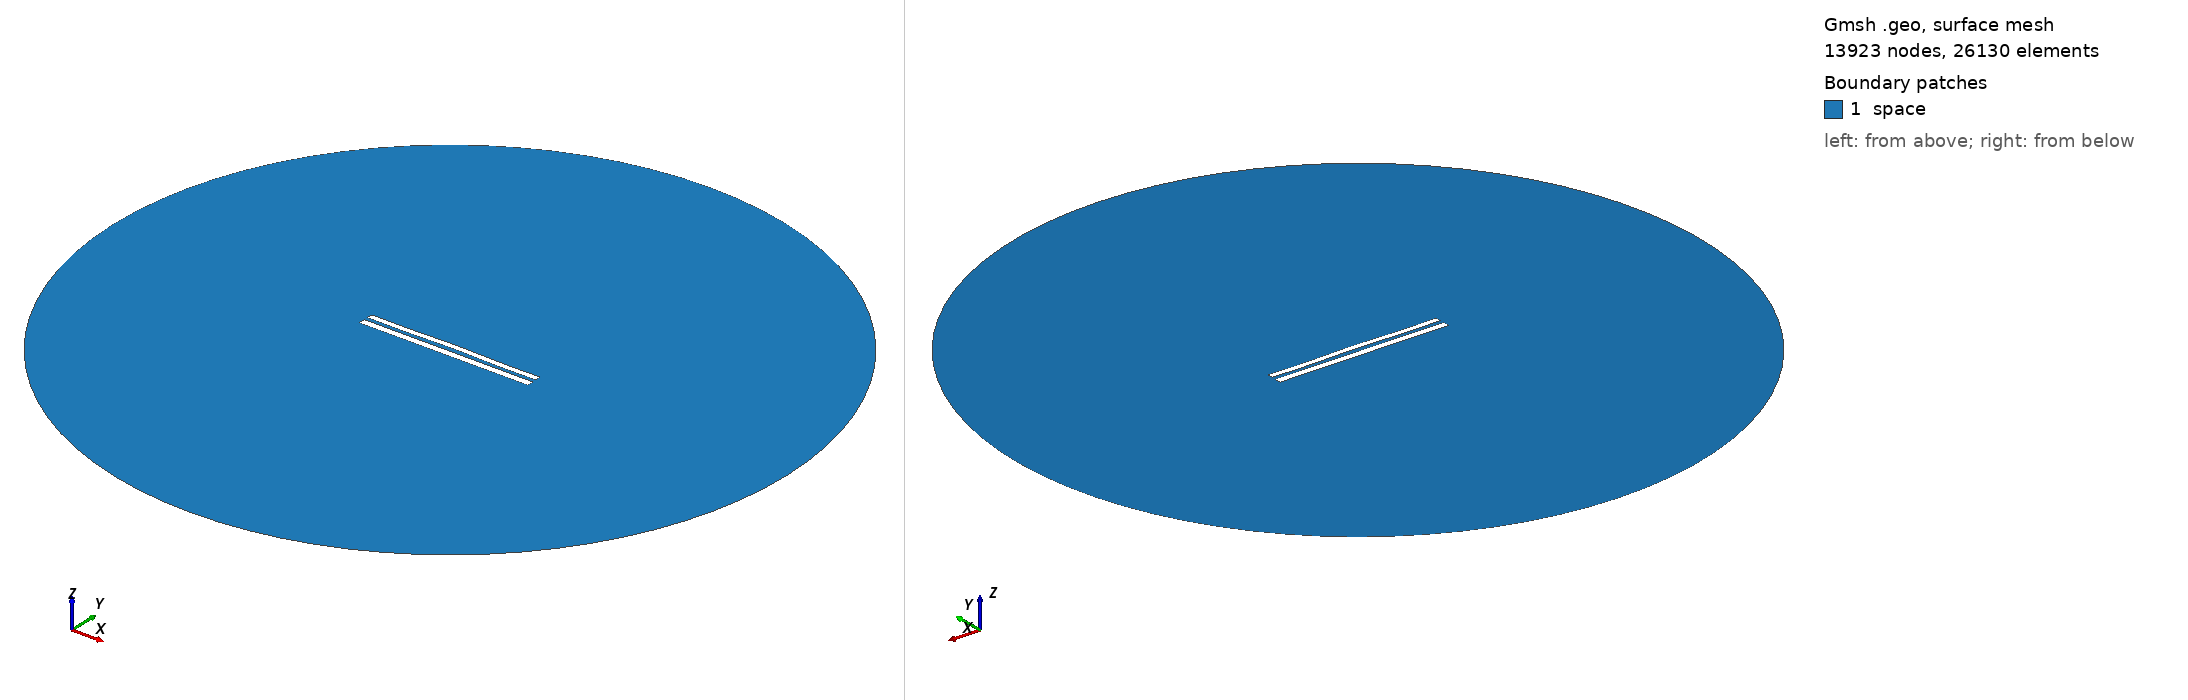

Gmsh geometry script, surface-meshed: 13923 nodes, 26130 surface elements. Boundary patches (legend numbers): 1 space. Left view from above one corner, right view from below the opposite corner. Legend entries are the model's physical surfaces. The drawing asked Gmsh for element sizes between 1% and 20% of the model's largest extent; the script's own settings can give other sizes.

=== 8486.geo (drawn) ===
//---------------------------------------
// Geometry kernel
//---------------------------------------

SetFactory("OpenCASCADE");



//---------------------------------------
// Parameters of the geometry
//---------------------------------------

// Overetch of the upper plate
overetch = 0.25;

// Distance between the plates
distance = 2.25;

// Discretization over the x axis (for the deformation)
nx = 50; 

// Length of the plate
L = 100 - overetch; 

// Number of modes
n = 4; 

// 1st mode coefficient
coeff(1) = 0.0;
beta(1) = 0.596864 * 3.1415926535 / L;

// 2nd mode coefficient
coeff(2) = 0.15;
beta(2) = 1.49418 * 3.1415926535 / L;

// 3rd mode coefficient
coeff(3) = 0.0;
beta(3) = 2.50025 * 3.1415926535 / L;

// 4th mode coefficient
coeff(4) = -0.15;
beta(4) = 3.49999 * 3.1415926535 / L;



//---------------------------------------
// Upper plate (deformed rectangle)
//---------------------------------------

// Coordiantes of the upper plate
xmin = -50;
xmax = 50 - overetch;

// Height of the upper plate
yheight = 4 - 2 * overetch;

// Indexes of the points
UpperID[] = {};
LowerID[] = {};
LeftID[] = {};
RightID[] = {};

// Point index
p = 1;

// Horizontal edges
For i In {1:nx}
    x = xmin + (i-1)*(xmax - xmin)/(nx-1);

    y_bottom = distance / 2 + overetch;
    For j In {1:n}
        C = (Cosh(beta(j)*L) + Cos(beta(j)*L)) / (Sinh(beta(j)*L) + Sin(beta(j)*L));
        y_bottom  = y_bottom + coeff(j) * (Cosh(beta(j)*(x+50)) - Cos(beta(j)*(x+50)) - C * (Sinh(beta(j)*(x+50)) - Sin(beta(j)*(x+50))));
    EndFor

    y_top = y_bottom + yheight;

    Point(p) = {x, y_top, 0, 1.0};
    UpperID[i] = p;
    p = p + 1;

    Point(p) = {x, y_bottom, 0, 1.0};
    LowerID[i] = p;
    p = p + 1;
EndFor

// Create point lists
UpperPts[] = {}; LowerPts[] = {};
For i In {1:nx}
  UpperPts[] += {UpperID[i]};
  LowerPts[] += {LowerID[i]};
EndFor

// Build splines
Spline(1) = {UpperPts[]};
Spline(2) = {LowerPts[]};
Line(3) = {LowerPts[nx-1], UpperPts[nx-1]};
Line(4) = {LowerPts[0], UpperPts[0]};

// Build the plane surface
Curve Loop(1) = {2, 3, -1, -4};
Plane Surface(1) = {1};



//---------------------------------------
// Lower plate (rectangle)
//---------------------------------------

// Vertices
Point(1001) = {-50, -1, 0, 1.0};
Point(1002) = { 50, -1, 0, 1.0};
Point(1003) = { 50,  -5, 0, 1.0};
Point(1004) = {-50,  -5, 0, 1.0};

// Edges
Line(5) = {1001, 1002};
Line(6) = {1002, 1003};
Line(7) = {1003, 1004};
Line(8) = {1004, 1001};

// Plane surface
Line Loop(2) = {5, 6, 7, 8};
Plane Surface(2) = {2}; 



//---------------------------------------
// Outer (fictious) boundary
//---------------------------------------

// Points
Point(1005) = {0, 0, 0};       // Center
Point(1006) = {200, 0, 0};     // Start point
Point(1007) = {0, 200, 0};     // 90 degrees
Point(1008) = {-200, 0, 0};    // 180 degrees
Point(1009) = {0, -200, 0};    // 270 degrees

// Circle arcs (each needs start, center, end)
Circle(9) = {1006, 1005, 1007};
Circle(10) = {1007, 1005, 1008};
Circle(11) = {1008, 1005, 1009};
Circle(12) = {1009, 1005, 1006};

// Plane surface for the entire domain
Curve Loop(3) = {9, 10, 11, 12};
Surface(3) = {3};

// Subtract the plates from the whole domain to obtain the actual domain where we want to solve the equations
BooleanDifference{ Surface{3}; Delete; }{ Surface{1}; Surface{2}; Delete; }




//---------------------------------------
// Transfinite Lines/Curves
//---------------------------------------

// Set the number of points on the boundaries
r = 7;

// Plates
Transfinite Curve {1, 2} = 50*r Using Progression 1;
Transfinite Curve {3, 4} = 2*r Using Progression 1;
Transfinite Line {5, 7} = 50*r Using Progression 1;
Transfinite Line {6, 8} = 2*r Using Progression 1;

// Outer boundary
Transfinite Line {9, 10, 11, 12} = 20 Using Progression 1;



//---------------------------------------
// Physical groups
//---------------------------------------                

// Physical curves (boundaries)
Physical Line("force_segment", 10) = {2};
Physical Line("upper_plate", 11) = {1, 3, 4};
Physical Line("lower_plate", 12) = {5, 6, 7, 8};
Physical Line("boundary", 20) = {9, 10, 11, 12};

// Physical Surfaces
Physical Surface("space", 30) = {3};



//---------------------------------------
// 6. Generate the Mesh
//---------------------------------------

// 2D mesh generation
Mesh 2;
